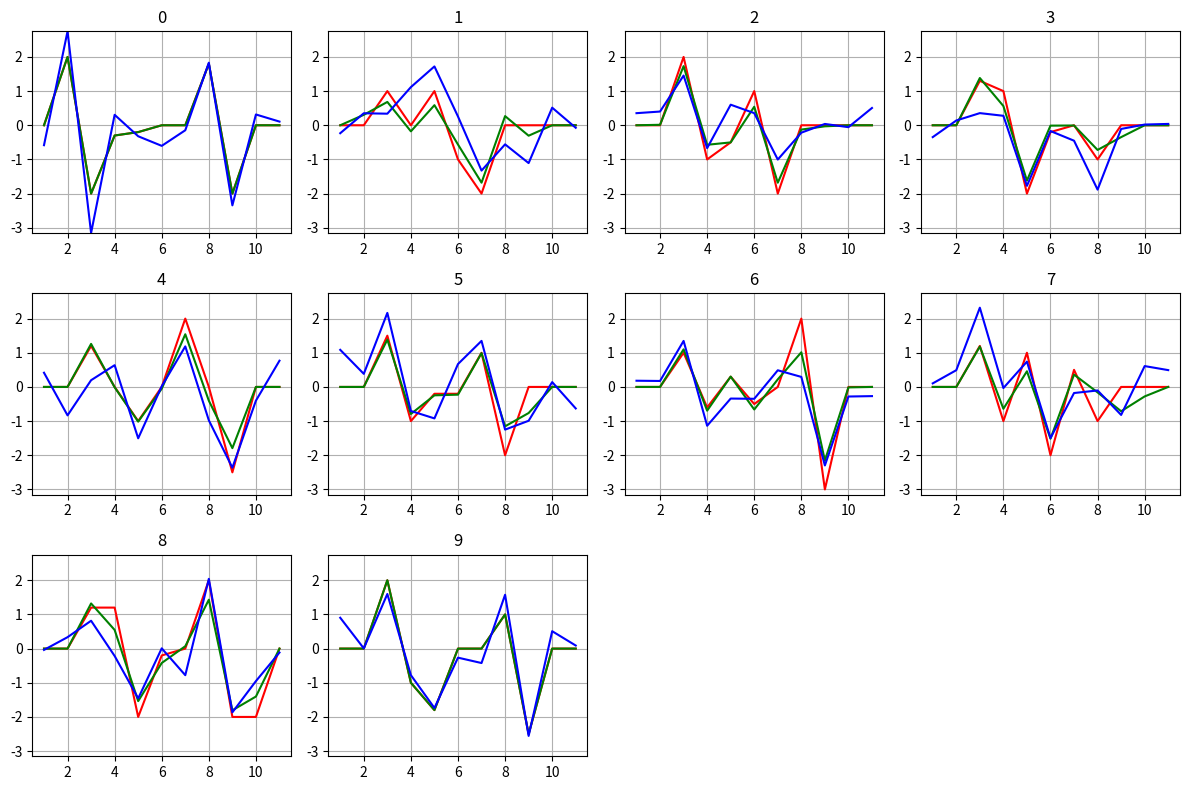
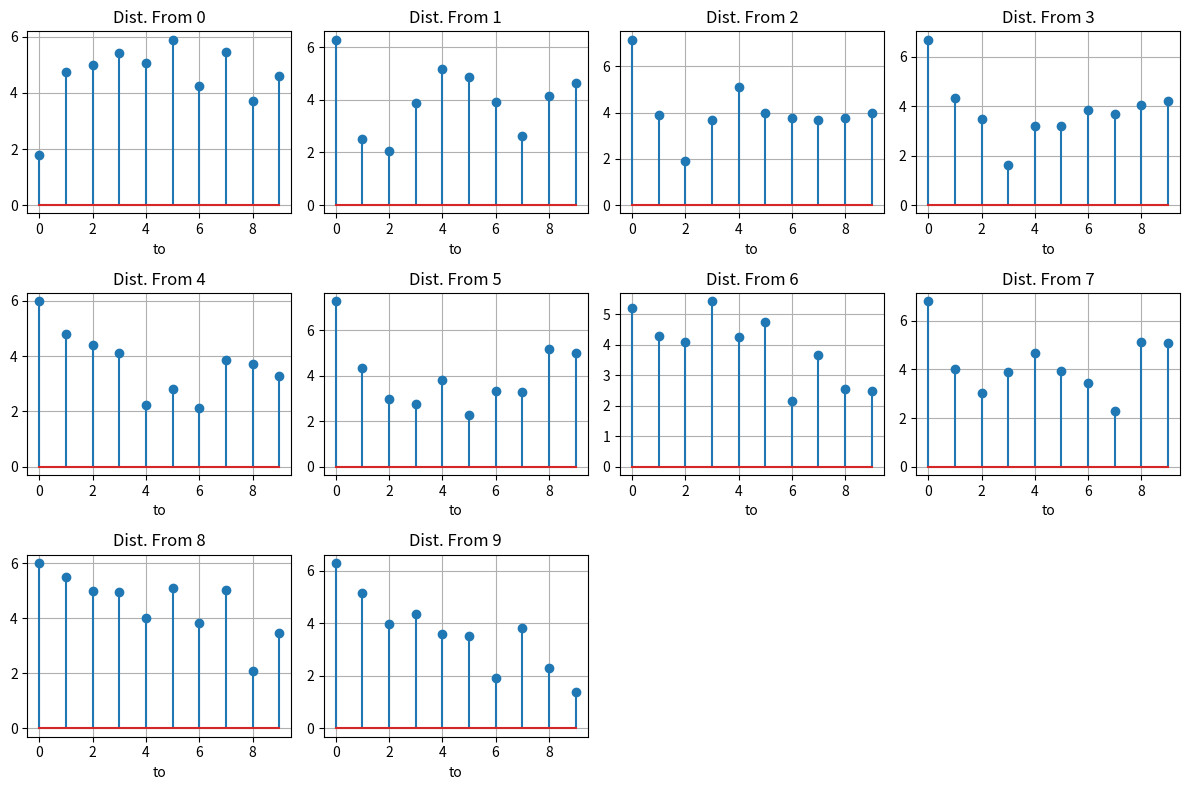
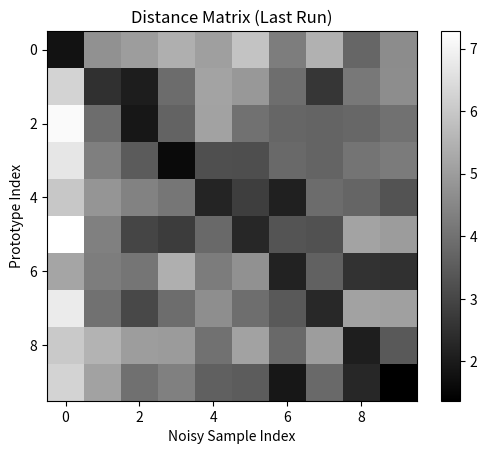
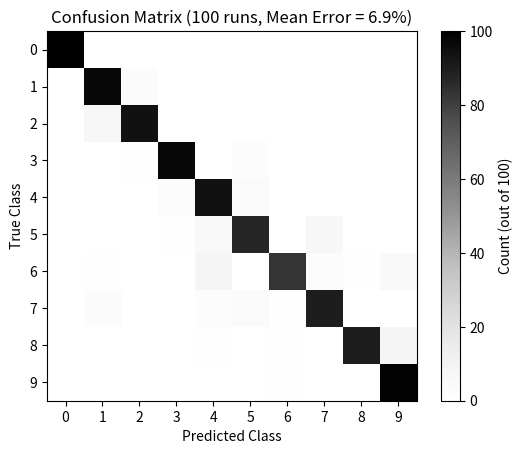

Here is the Python script that generated these plots, in order:
import numpy as np
import matplotlib.pyplot as plt
from scipy.signal import filtfilt

# Init
np.random.seed(0)  # rng('default')


# Parameters
Choice = 1
SigmaNoise = 0.5

Num = np.array([0.1, 1.0, 0.1])
Den = np.array([1.0, 0.0, 0.0]) * np.sum(Num)

# Signature Data (10x11 matrix)
Signature = np.array(
    [
        [0, 2, -2, -0.3, -0.2, 0, 0, 1.8, -2, 0, 0],
        [0, 0, 1, 0, 1, -1, -2, 0, 0, 0, 0],
        [0, 0, 2, -1, -0.5, 1, -2, 0, 0, 0, 0],
        [0, 0, 1.3, 1, -2, -0.2, 0, -1, 0, 0, 0],
        [0, 0, 1.2, 0, -1, 0, 2, 0, -2.5, 0, 0],
        [0, 0, 1.5, -1, -0.2, -0.2, 1, -2, 0, 0, 0],
        [0, 0, 1, -0.6, 0.3, -0.5, 0, 2, -3, 0, 0],
        [0, 0, 1.2, -1, 1, -2, 0.5, -1, 0, 0, 0],
        [0, 0, 1.2, 1.2, -2, -0.2, 0, 2, -2, -2, 0],
        [0, 0, 2, -1, -1.8, 0, 0, 1, -2.5, 0, 0],
    ]
)

NSymbols, N = Signature.shape
k = np.arange(1, N + 1)

# Signatures
if Choice:
    SignatureBlurred = filtfilt(Num, Den, Signature, axis=0)
else:
    SignatureBlurred = Signature.copy()

# Classification Stats (Monte Carlo)
Nr = 100
ConfusionMatrix = np.zeros((NSymbols, NSymbols), dtype=int)
TotalErrors = 0

# Store variables from last run for plotting
SignatureNoise_Last = None
Distance_Last = None

for r in range(Nr):
    # Generate new noise
    SignatureNoise = SignatureBlurred + SigmaNoise * np.random.randn(NSymbols, N)

    # Calculate Distances
    Dist_r = np.linalg.norm(
        Signature[:, np.newaxis, :] - SignatureNoise[np.newaxis, :, :], axis=2
    )

    # Classify
    Predicted_r = np.argmin(Dist_r, axis=0)

    # Accumulate Confusion
    for j in range(NSymbols):  # True class j
        ConfusionMatrix[j, Predicted_r[j]] += 1

    # Accumulate Errors
    TotalErrors += np.sum(Predicted_r != np.arange(NSymbols))

    # Keep last run for display
    if r == Nr - 1:
        Distance_Last = Dist_r
        SignatureNoise_Last = SignatureNoise

# Average Error Rate
ErrorRate = 100 * TotalErrors / (Nr * NSymbols)

# Display (Using last run for signals/dist)
SymbolList = ["0", "1", "2", "3", "4", "5", "6", "7", "8", "9"]

# Figure 1: Signatures (Last Run)
plt.figure(figsize=(12, 8))
for i in range(NSymbols):
    plt.subplot(3, 4, i + 1)
    plt.plot(k, Signature[i], "r", label="Clean")
    plt.plot(k, SignatureBlurred[i], "g", label="Blurred")
    plt.plot(k, SignatureNoise_Last[i], "b", label="Noisy")
    plt.title(SymbolList[i])
    plt.grid(True)
    plt.ylim([np.min(SignatureNoise_Last), np.max(SignatureNoise_Last)])

plt.tight_layout()
plt.savefig("Figure1311.png")

# Figure 2: Distance stems (Last Run)
plt.figure(figsize=(12, 8))
for i in range(NSymbols):
    plt.subplot(3, 4, i + 1)
    plt.stem(range(NSymbols), Distance_Last[i])
    plt.title(f"Dist. From {SymbolList[i]}")
    plt.xlabel("to")
    plt.grid(True)

plt.tight_layout()
plt.savefig("Figure1311Bis.png")

# Figure 3: Distance Matrix (Gray) (Last Run)
plt.figure()
plt.imshow(Distance_Last, interpolation="nearest", cmap="gray")
plt.colorbar()
plt.title("Distance Matrix (Last Run)")
plt.xlabel("Noisy Sample Index")
plt.ylabel("Prototype Index")
plt.savefig("Figure1311Ter.png")

# Figure 4: Accumulated Confusion Matrix (Gray Tones!)
plt.figure()
plt.imshow(ConfusionMatrix, interpolation="nearest", cmap="Greys")
plt.colorbar(label="Count (out of 100)")
plt.title(f"Confusion Matrix ({Nr} runs, Mean Error = {ErrorRate:.1f}%)")
plt.xlabel("Predicted Class")
plt.ylabel("True Class")

# Add grid/ticks for clarity
plt.xticks(np.arange(NSymbols), SymbolList)
plt.yticks(np.arange(NSymbols), SymbolList)

plt.savefig("Figure1311Quater.png")

print(f"Mean Error Rate ({Nr} runs): {ErrorRate:.1f}%")
print("Confusion Matrix saved to Figure1311Quater.png")

plt.show()
